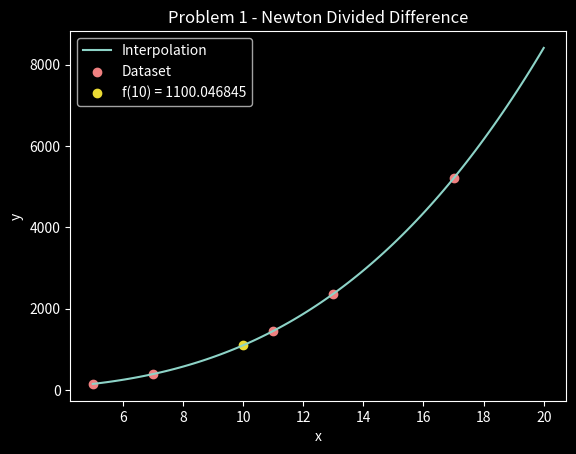

This figure's Python source: (Note: this script raises an exception after producing the figure.)
import numpy as np
import matplotlib.pyplot as plt
plt.style.use('dark_background')
pink = '#F08080'
green = '#96f542'
gold = '#ebdb34'
blue = '#34c3eb'


def coef(x, y):
    """
    Determine the Coefficients for the divided difference formula

    """
    x.astype(float)
    y.astype(float)
    n = len(x)
    a = [value for value in y]
    for j in range(1, n):
        for i in range(n-1, j-1, -1):
            a[i] = float(a[i] - a[i-1])/float(x[i]-x[i-j])
    return np.array(a)

input = np.array([5, 7, 11, 13, 17])
output = np.array([150, 392, 1452, 2366, 5205])
[value for value in input]
def evaluate_coef(a, x, r):
    n = len(a) - 1
    cache = a[n] + (r-x[n])
    for i in range(n-1, -1, -1):
        cache *= (r-x[i])
        cache += a[i]
    return cache
coefficients = coef(input, output)
evaluate_coef(coefficients, input, 10)
x_value = np.linspace(5, 20, num = 100)
problem1 = lambda x: 150 +121*(x - 5) + 24*(x-5)*(x-7) + (x-5)*(x-7)*(x-11) + 0.001041*(x-5)*(x-7)*(x-11)*(x-13)
problem1(10)
plt.plot(x_value, problem1(x_value), label='Interpolation')
plt.scatter(input, output, color=pink, label='Dataset')
plt.scatter(10, problem1(10), color=gold, label='f(10) = {}'.format(problem1(10)))
plt.legend()
plt.xlabel('x')
plt.ylabel('y')
plt.title('Problem 1 - Newton Divided Difference')
plt.savefig('/home/<user>/Uni_Ausgabe/Semester4/Labs/Reports/data/newtpr1.png')
plt.savefig('/home/<user>/Uni_Ausgabe/Semester4/Numerical_Methods/HW_07/files/newtpr1.png')

"""
Problem 2
"""
inputs = np.array([0, 10, 15, 20, 25, 30])
outputs = np.array([0, 227.04, 362.78, 517.35, 701.37, 901.67])
co2 = coef(inputs, outputs)
firstord = lambda x: co2[0] + co2[1]*(x)
secondord = lambda x: co2[0] + co2[1]*x + co2[2]*(x)*(x-10)
x_values = np.linspace(0, 30)
firstord(16)
secondord(16)
plt.plot(x_values, firstord(x_values), label='First Order')
plt.plot(x_values, secondord(x_values), label='Second Order')
plt.scatter(inputs, outputs, color=pink, label='Measurements')
plt.scatter(27.5, secondord(27.5), color=green, label='v(27.5) = {0:.4g}'.format(secondord(27.5)))
plt.legend()
plt.xlabel('time')
plt.ylabel('velocity')
plt.title('Rocket Velocity')
plt.savefig('/home/<user>/Uni_Ausgabe/Semester4/Labs/Reports/data/rocket.png')
plt.savefig('/home/<user>/Uni_Ausgabe/Semester4/Numerical_Methods/HW_07/files/rocket.png')
